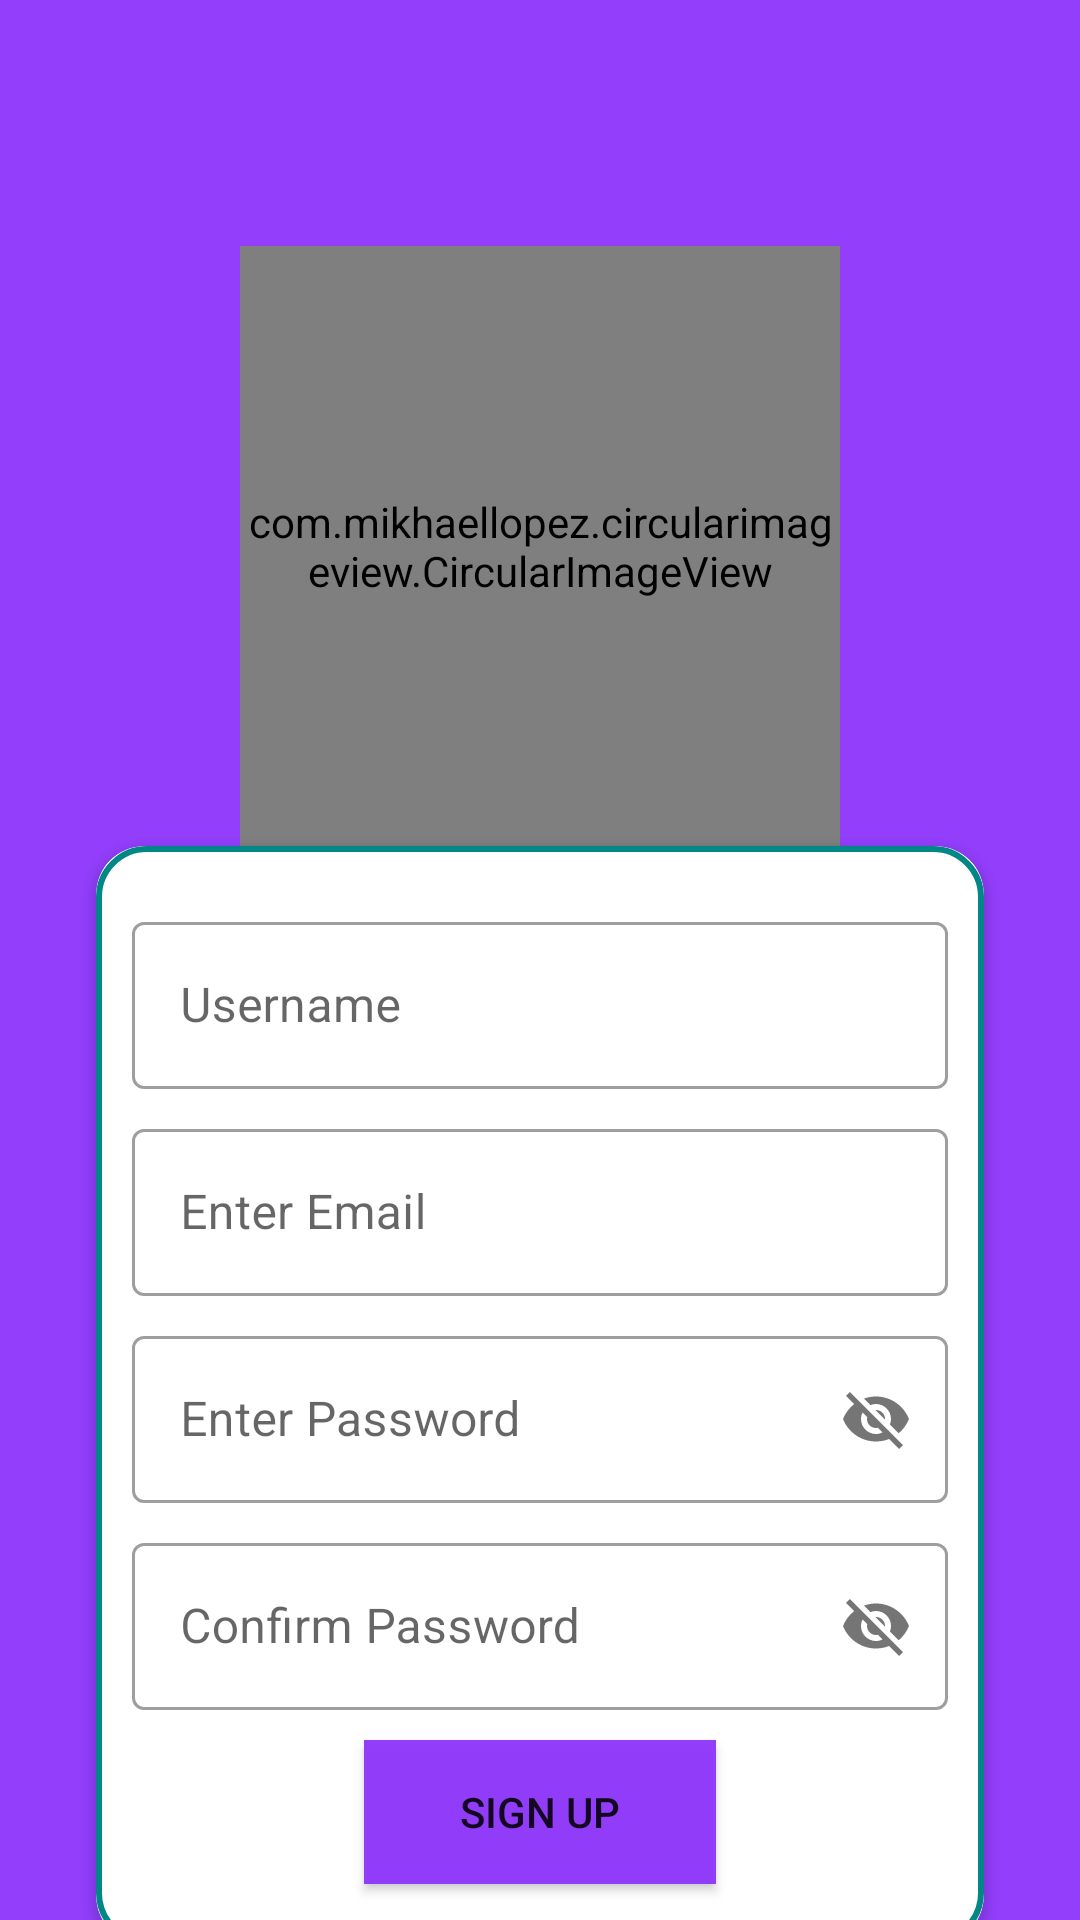

The Android layout XML behind this screen, and the referenced resources:
<!-- AndroidManifest.xml: application theme Theme.AChatApp -->
<!-- res/layout/activity_registration.xml -->
<?xml version="1.0" encoding="utf-8"?>
<androidx.constraintlayout.widget.ConstraintLayout xmlns:android="http://schemas.android.com/apk/res/android"
    xmlns:app="http://schemas.android.com/apk/res-auto"
    xmlns:tools="http://schemas.android.com/tools"
    android:layout_width="match_parent"
    android:layout_height="match_parent"
    android:background="@color/primaryPurple"
    tools:context=".Activity.RegistrationActivity">


    <com.mikhaellopez.circularimageview.CircularImageView
        android:id="@+id/profile"
        android:layout_width="200dp"
        android:layout_height="200dp"
        android:layout_marginTop="82dp"
        app:layout_constraintEnd_toEndOf="parent"
        app:layout_constraintStart_toStartOf="parent"
        app:layout_constraintTop_toTopOf="parent"
        android:src="@drawable/user" />


    <androidx.cardview.widget.CardView
        android:id="@+id/cardView2"
        android:layout_width="match_parent"
        android:layout_height="wrap_content"
        android:layout_marginLeft="32dp"
        android:layout_marginRight="32dp"
        android:background="@color/teal_700"
        app:cardCornerRadius="16dp"
        app:cardMaxElevation="8dp"
        app:layout_constraintEnd_toEndOf="parent"
        app:layout_constraintStart_toStartOf="parent"
        app:layout_constraintTop_toBottomOf="@+id/profile">

        <LinearLayout
            android:layout_width="match_parent"
            android:layout_height="match_parent"
            android:background="@drawable/card_border"
            android:gravity="center"
            android:orientation="vertical"
            android:padding="12dp">

            <com.google.android.material.textfield.TextInputLayout

                style="@style/Widget.MaterialComponents.TextInputLayout.OutlinedBox"
                android:layout_width="match_parent"
                android:layout_height="match_parent"
                android:layout_marginTop="8dp">

                <com.google.android.material.textfield.TextInputEditText
                    android:id="@+id/regUsername"
                    android:layout_width="match_parent"
                    android:layout_height="wrap_content"
                    android:hint="Username" />

            </com.google.android.material.textfield.TextInputLayout>


            <com.google.android.material.textfield.TextInputLayout

                style="@style/Widget.MaterialComponents.TextInputLayout.OutlinedBox"
                android:layout_width="match_parent"
                android:layout_height="match_parent"
                android:layout_marginTop="8dp">

                <com.google.android.material.textfield.TextInputEditText
                    android:id="@+id/regEmail"
                    android:layout_width="match_parent"
                    android:layout_height="wrap_content"
                    android:hint="Enter Email" />

            </com.google.android.material.textfield.TextInputLayout>

            <com.google.android.material.textfield.TextInputLayout
                style="@style/Widget.MaterialComponents.TextInputLayout.OutlinedBox"
                android:layout_width="match_parent"
                android:layout_height="match_parent"
                android:layout_marginTop="8dp"
                app:passwordToggleEnabled="true">

                <com.google.android.material.textfield.TextInputEditText
                    android:id="@+id/regPassword"
                    android:layout_width="match_parent"
                    android:layout_height="wrap_content"
                    android:layout_marginTop="8dp"
                    android:hint="Enter Password" />
            </com.google.android.material.textfield.TextInputLayout>

            <com.google.android.material.textfield.TextInputLayout
                style="@style/Widget.MaterialComponents.TextInputLayout.OutlinedBox"
                android:layout_width="match_parent"
                android:layout_height="match_parent"
                android:layout_marginTop="8dp"
                app:passwordToggleEnabled="true">

                <com.google.android.material.textfield.TextInputEditText
                    android:id="@+id/regConfirmPass"
                    android:layout_width="match_parent"
                    android:layout_height="wrap_content"
                    android:layout_marginTop="8dp"
                    android:hint="Confirm Password" />
            </com.google.android.material.textfield.TextInputLayout>


            <Button
                android:id="@+id/SignUpButton"
                android:layout_width="wrap_content"
                android:layout_height="wrap_content"
                android:layout_marginTop="10dp"
                android:layout_marginBottom="8dp"
                android:background="@color/primaryPurple"
                android:paddingLeft="32dp"
                android:paddingRight="32dp"
                android:text="Sign Up" />


        </LinearLayout>

    </androidx.cardview.widget.CardView>

    <LinearLayout
        android:id="@+id/linearLayout"
        android:layout_width="match_parent"
        android:layout_height="wrap_content"
        android:gravity="center"
        app:layout_constraintBottom_toBottomOf="parent"
        app:layout_constraintTop_toBottomOf="@+id/cardView2"
        tools:ignore="MissingConstraints">


        <TextView
            android:id="@+id/alreadtAcountBtn"
            android:layout_width="match_parent"
            android:layout_height="wrap_content"
            android:text="Already Account Click Here"
            android:textColor="@color/white"
            android:textSize="25dp"
            android:textStyle="bold"
            android:textAlignment="center"
            android:layout_marginLeft="20dp"
            android:layout_marginRight="20dp"
            android:layout_gravity="center"/>


    </LinearLayout>

</androidx.constraintlayout.widget.ConstraintLayout>
<!-- resources referenced by this layout -->
<resources>
  <color name="primaryPurple">#F58E37FB</color>
  <color name="teal_700">#FF018786</color>
  <color name="white">#FFFFFFFF</color>
  <!-- drawable card_border (drawable) -->
  <?xml version="1.0" encoding="utf-8"?>
  <shape xmlns:android="http://schemas.android.com/apk/res/android" android:shape="rectangle">
  <stroke android:width="2dp" android:color="@color/teal_700"/>
      <corners android:radius="16dp"/>
  "
  </shape>
  <style name="Theme.AChatApp" parent="Theme.MaterialComponents.DayNight.NoActionBar">
          
          <item name="colorPrimary">#092771</item>
          <item name="colorPrimaryVariant">#075E54</item>
          <item name="colorOnPrimary">@color/white</item>
          
          <item name="colorSecondary">@color/teal_200</item>
          <item name="colorSecondaryVariant">@color/teal_700</item>
          <item name="colorOnSecondary">@color/black</item>
          
          <item name="android:statusBarColor" tools:targetApi="l">?attr/colorPrimaryVariant</item>
          
      </style>
  <color name="teal_200">#FF03DAC5</color>
  <color name="black">#FF000000</color>
</resources>
